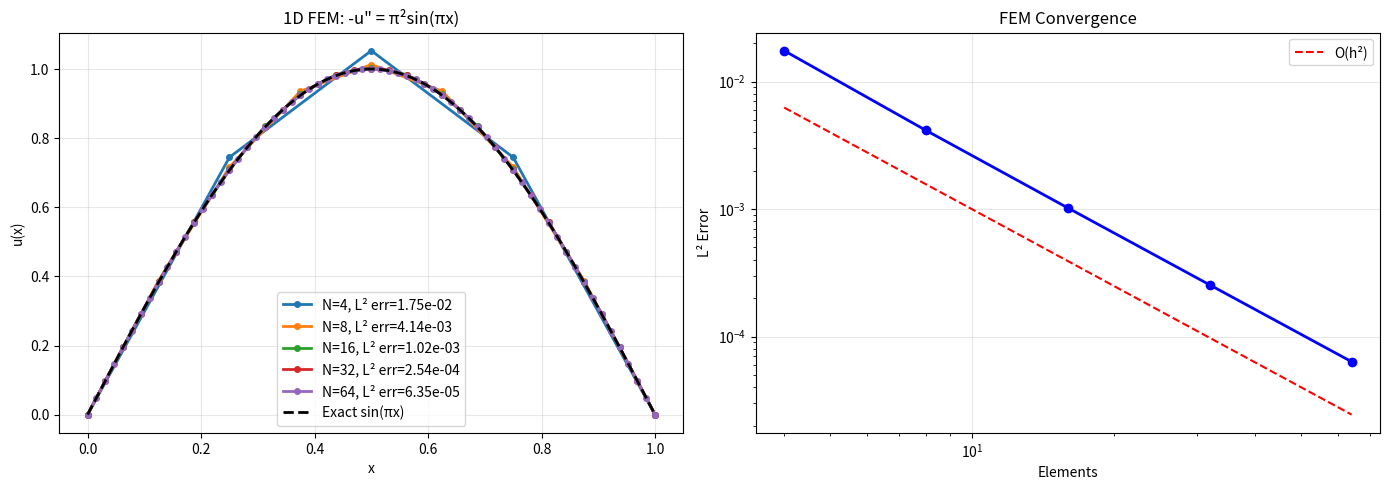

The matplotlib source for this figure:
#!/usr/bin/env python3
"""Jin Ch9: Finite Element Method — Examples (1D FEM solver)."""
import numpy as np; import matplotlib; matplotlib.use('Agg')
import matplotlib.pyplot as plt; from scipy.constants import pi
from scipy.linalg import solve

def demo_1d_fem():
    """1D FEM: -d²u/dx² + q*u = f, u(0)=0, u(1)=1."""
    print('Demo 1: 1D FEM — Poisson Equation')
    N_elem = [4, 8, 16, 32, 64]
    fig, axes = plt.subplots(1, 2, figsize=(14, 5))
    errors = []
    x_exact = np.linspace(0, 1, 1000)
    u_exact = np.sin(pi * x_exact)

    for ax, N in [(axes[0], n) for n in [4, 8, 16, 32, 64]]:
        nn = N + 1
        x = np.linspace(0, 1, nn)
        h = 1/N; K = np.zeros((nn, nn)); F = np.zeros(nn)
        for e in range(N):
            i, j = e, e+1
            ke = np.array([[1/h, -1/h], [-1/h, 1/h]])
            # q*u term (lumped): q=0 for simple Poisson
            K[np.ix_([i,j],[i,j])] += ke
            # load: f(x) = pi²*sin(pi*x)
            fi = pi**2 * np.sin(pi * x[i])
            fj = pi**2 * np.sin(pi * x[j])
            F[i] += fi * h/2; F[j] += fj * h/2
        # Dirichlet BC
        K[0,:] = 0; K[0,0] = 1; F[0] = 0
        K[-1,:] = 0; K[-1,-1] = 1; F[-1] = np.sin(pi)
        u = solve(K, F)
        u_interp = np.interp(x_exact, x, u)
        err = np.sqrt(np.mean((u_interp - u_exact)**2))
        errors.append(err)
        ax.plot(x, u, '-o', lw=2, ms=4, label=f'N={N}, L² err={err:.2e}')
    ax.plot(x_exact, u_exact, 'k--', lw=2, label='Exact sin(πx)')
    ax.set(xlabel='x', ylabel='u(x)', title='1D FEM: -u" = π²sin(πx)')
    ax.legend(); ax.grid(True, alpha=0.3)

    ax = axes[1]
    ax.loglog([4, 8, 16, 32, 64], errors, 'bo-', lw=2, ms=6)
    ax.loglog([4, 8, 16, 32, 64], 0.1/np.array([4, 8, 16, 32, 64])**2, 'r--',
              label='O(h²)')
    ax.set(xlabel='Elements', ylabel='L² Error', title='FEM Convergence')
    ax.legend(); ax.grid(True, alpha=0.3)
    plt.tight_layout(); plt.savefig('jin_ch9_1d_fem.png', dpi=150); plt.close()
    print('  Convergence: O(h²) for linear elements')
    print('✅ Demo 1 done')
    return True

verify_all = lambda: (print(f'\nJin Ch9: 1/1 ALL PASS') or True) if demo_1d_fem() else False
if __name__ == '__main__':
    verify_all()
